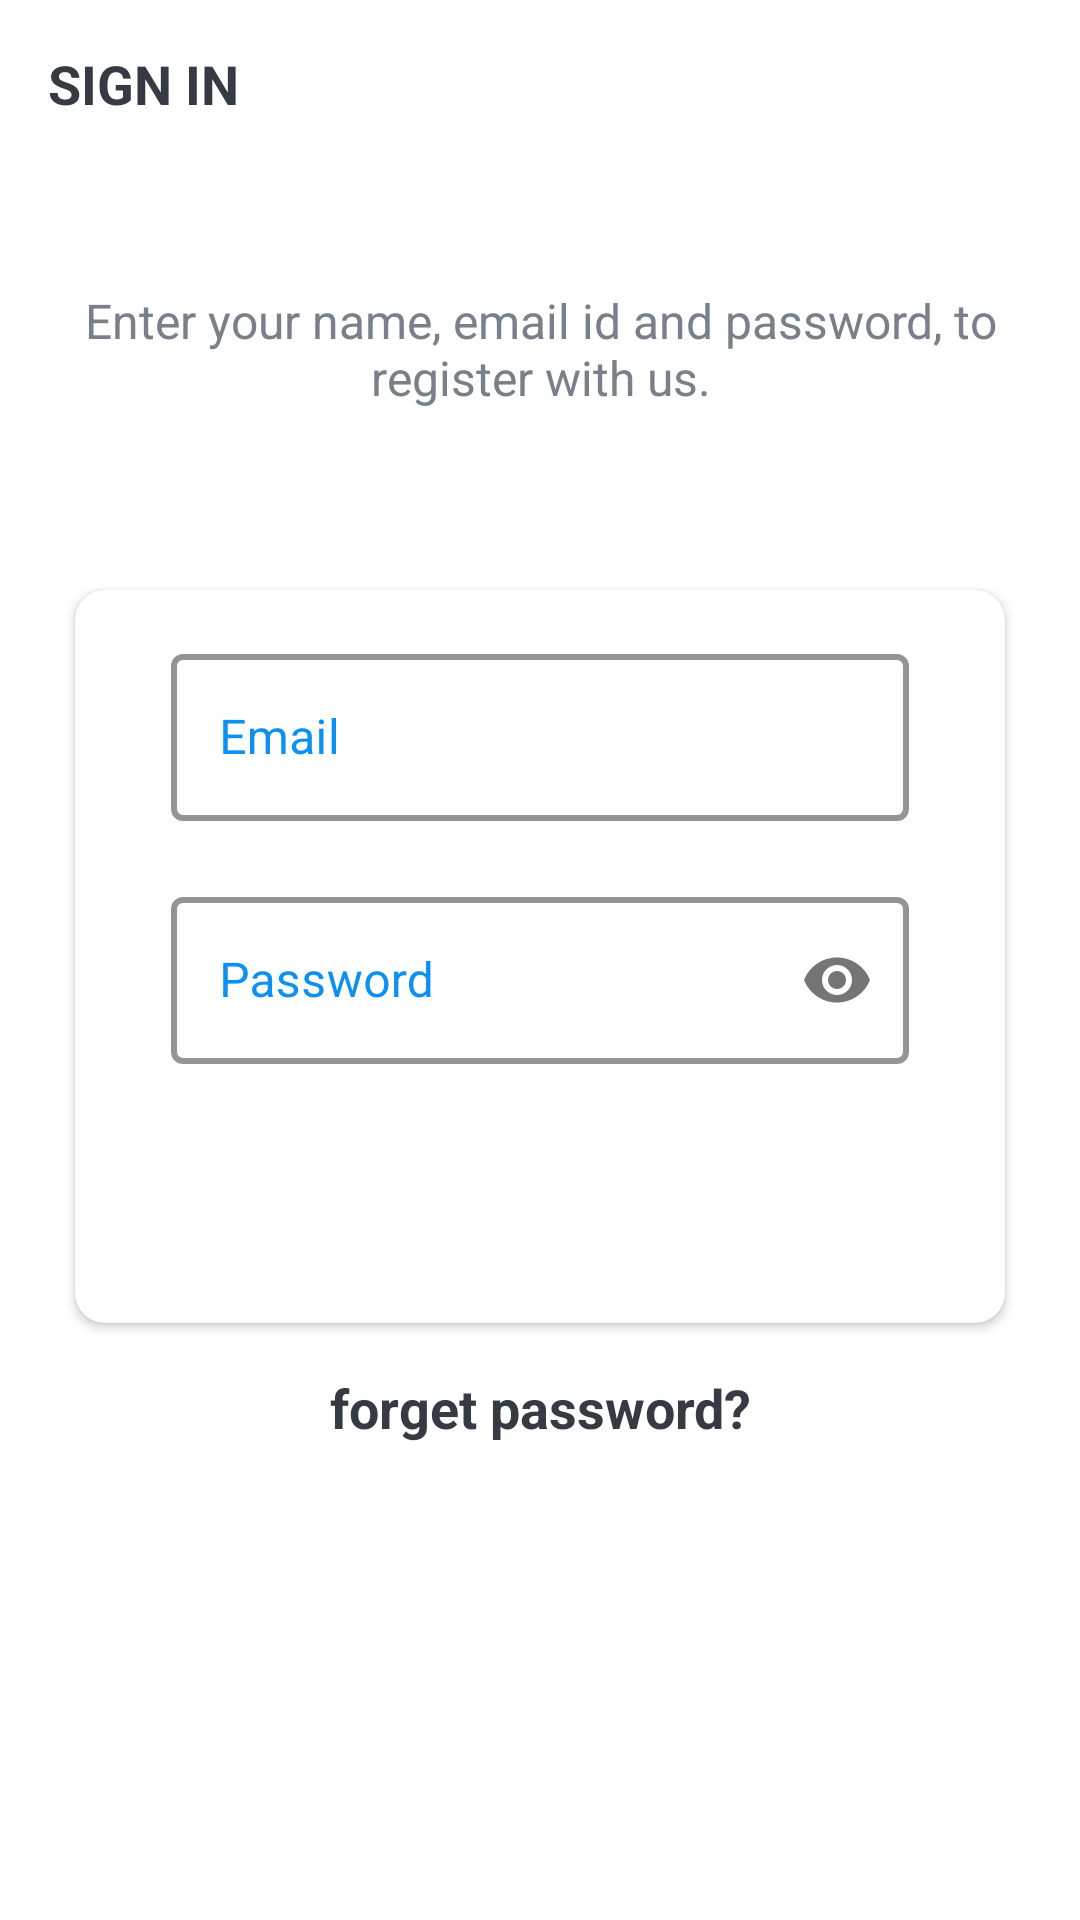

Reconstruct the res/layout file that produces this screen, plus the resources it refers to.
<!-- AndroidManifest.xml: activity theme Theme.MaterialComponents.Light.NoActionBar -->
<!-- res/layout/activity_signin.xml -->
<?xml version="1.0" encoding="utf-8"?>
<LinearLayout xmlns:android="http://schemas.android.com/apk/res/android"
    xmlns:app="http://schemas.android.com/apk/res-auto"
    xmlns:tools="http://schemas.android.com/tools"
    android:layout_width="match_parent"
    android:layout_height="match_parent"
    android:background="@drawable/ic_background"
    android:orientation="vertical"
    tools:context=".ui.activities.SigninActivity">

    <androidx.appcompat.widget.Toolbar
        android:id="@+id/toolbar_sign_in_activity"
        android:layout_width="match_parent"
        android:layout_height="?attr/actionBarSize">

        <TextView
            android:id="@+id/tv_title"
            android:layout_width="match_parent"
            android:layout_height="match_parent"
            android:gravity="center_vertical"
            android:text="@string/sign_in"
            android:textColor="@color/primary_text_color"
            android:textSize="@dimen/toolbar_title_text_size"
            android:textStyle="bold" />

    </androidx.appcompat.widget.Toolbar>

    <LinearLayout
        android:layout_width="match_parent"
        android:layout_height="match_parent"
        android:layout_gravity="center"
        android:layout_marginTop="@dimen/authentication_screen_content_marginTop"
        android:orientation="vertical">

        <TextView
            android:layout_width="match_parent"
            android:layout_height="wrap_content"
            android:gravity="center"
            android:text="@string/sign_in_description_text"
            android:textColor="@color/secondary_text_color"
            android:textSize="@dimen/authentication_description_text_size" />

        <androidx.cardview.widget.CardView
            android:layout_width="match_parent"
            android:layout_height="wrap_content"
            android:layout_marginStart="@dimen/authentication_screen_marginStartEnd"
            android:layout_marginTop="@dimen/authentication_screen_marginTop"
            android:layout_marginEnd="@dimen/authentication_screen_marginStartEnd"
            android:elevation="@dimen/card_view_elevation"
            app:cardCornerRadius="@dimen/card_view_corner_radius">

            <LinearLayout
                android:layout_width="match_parent"
                android:layout_height="wrap_content"
                android:orientation="vertical"
                android:padding="@dimen/card_view_layout_content_padding">

                <com.google.android.material.textfield.TextInputLayout
                    android:layout_width="match_parent"
                    android:layout_height="wrap_content"
                    android:layout_marginStart="@dimen/authentication_screen_til_marginStartEnd"
                    android:layout_marginEnd="@dimen/authentication_screen_til_marginStartEnd"
                    android:theme="@style/HelperTextAppearance"
                    style="@style/CustomTextInputLayout">

                    <androidx.appcompat.widget.AppCompatEditText
                        android:id="@+id/et_email"
                        android:layout_width="match_parent"
                        android:layout_height="wrap_content"
                        android:hint="@string/email"
                        android:inputType="textEmailAddress"
                        android:textSize="@dimen/et_text_size" />
                </com.google.android.material.textfield.TextInputLayout>

                <com.google.android.material.textfield.TextInputLayout
                    android:layout_width="match_parent"
                    android:layout_height="wrap_content"
                    android:layout_marginStart="@dimen/authentication_screen_til_marginStartEnd"
                    android:layout_marginTop="@dimen/authentication_screen_til_marginTop"
                    android:layout_marginEnd="@dimen/authentication_screen_til_marginStartEnd"
                    app:passwordToggleEnabled="true"
                    android:theme="@style/HelperTextAppearance"
                    style="@style/CustomTextInputLayout">

                    <androidx.appcompat.widget.AppCompatEditText
                        android:id="@+id/et_password"
                        android:layout_width="match_parent"
                        android:layout_height="wrap_content"
                        android:hint="@string/password"
                        android:inputType="textPassword"
                        android:textSize="@dimen/et_text_size" />
                </com.google.android.material.textfield.TextInputLayout>

                <TextView
                    android:id="@+id/btn_sign_in"
                    android:layout_width="match_parent"
                    android:layout_height="wrap_content"
                    android:layout_gravity="center"
                    android:layout_marginStart="@dimen/btn_marginStartEnd"
                    android:layout_marginTop="@dimen/sign_up_screen_btn_marginTop"
                    android:layout_marginEnd="@dimen/btn_marginStartEnd"
                    android:background="@drawable/shape_button_rounded"
                    android:foreground="?attr/selectableItemBackground"
                    android:gravity="center"
                    android:paddingTop="@dimen/btn_paddingTopBottom"
                    android:paddingBottom="@dimen/btn_paddingTopBottom"
                    android:text="@string/sign_in"
                    android:textColor="@android:color/white"
                    android:textSize="@dimen/btn_text_size" />
            </LinearLayout>

        </androidx.cardview.widget.CardView>

        <TextView
            android:id="@+id/btn_forget_password"
            android:layout_marginTop="16dp"
            android:layout_width="match_parent"
            android:layout_height="wrap_content"
            android:gravity="center"
            android:text="forget password?"
            android:textColor="@color/primary_text_color"
            android:textSize="@dimen/toolbar_title_text_size"
            android:textStyle="bold" />

    </LinearLayout>

</LinearLayout>
<!-- resources referenced by this layout -->
<resources>
  <color name="primary_text_color">#363A43</color>
  <color name="secondary_text_color">#7A8089</color>
  <dimen name="authentication_description_text_size">16sp</dimen>
  <dimen name="authentication_screen_content_marginTop">40dp</dimen>
  <dimen name="authentication_screen_marginStartEnd">25dp</dimen>
  <dimen name="authentication_screen_marginTop">60dp</dimen>
  <dimen name="authentication_screen_til_marginStartEnd">16dp</dimen>
  <dimen name="authentication_screen_til_marginTop">20dp</dimen>
  <dimen name="btn_marginStartEnd">20dp</dimen>
  <dimen name="btn_paddingTopBottom">8dp</dimen>
  <dimen name="btn_text_size">18sp</dimen>
  <dimen name="card_view_corner_radius">10dp</dimen>
  <dimen name="card_view_elevation">10dp</dimen>
  <dimen name="card_view_layout_content_padding">16dp</dimen>
  <dimen name="et_text_size">16sp</dimen>
  <dimen name="sign_up_screen_btn_marginTop">30dp</dimen>
  <dimen name="toolbar_title_text_size">18sp</dimen>
  <string name="email">Email</string>
  <string name="password">Password</string>
  <string name="sign_in">SIGN IN</string>
  <string name="sign_in_description_text">Enter your name, email id and password, to register with us.</string>
  <style name="CustomTextInputLayout" parent="Widget.MaterialComponents.TextInputLayout.OutlinedBox">
          <item name="boxStrokeColor">@color/colorAccent</item>
          <item name="boxStrokeWidth">2dp</item>
          <item name="android:textColorHint">@color/colorAccent</item>
      </style>
  <style name="HelperTextAppearance" parent="ThemeOverlay.MaterialComponents">
          <item name="android:textColor">@color/colorAccent</item>
          <item name="colorOnSurface">@color/colorAccent</item>
          <item name="colorPrimary">@color/colorAccent</item>
      </style>
  <style name="Theme.MaterialComponents.Light.NoActionBar">
           <item name="windowActionBar">false</item>
          <item name="windowNoTitle">true</item>
      </style>
  <color name="colorAccent">#0C90F1</color>
</resources>
